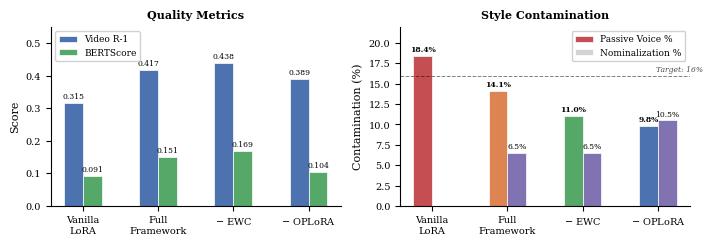

The matplotlib source for this figure: (Note: this script raises an exception after producing the figure.)
"""
Generate fig6_ablation.png — Component ablation comparison.
Run from repo root: python scripts/generate_fig6.py
"""
import matplotlib
matplotlib.use('Agg')
import matplotlib.pyplot as plt
import numpy as np

OUT = 'figures/fig6_ablation.png'

plt.rcParams.update({
    'font.size': 8,
    'font.family': 'serif',
    'axes.labelsize': 8,
    'xtick.labelsize': 7,
    'ytick.labelsize': 7,
    'legend.fontsize': 6.5,
    'figure.dpi': 300,
})

configs = ['Vanilla\nLoRA', 'Full\nFramework', '$-$ EWC', '$-$ OPLoRA']
video_r1 = [0.315, 0.417, 0.438, 0.389]
video_pvr = [18.4, 14.1, 11.0, 9.8]
video_bert = [0.091, 0.151, 0.169, 0.104]
video_nr = [None, 6.5, 6.5, 10.5]  # NR not available for vanilla

x = np.arange(len(configs))
width = 0.25

fig, (ax1, ax2) = plt.subplots(1, 2, figsize=(7.16, 2.5))

# Left panel: Video R-1 and BERTScore
bars1 = ax1.bar(x - width/2, video_r1, width, label='Video R-1', color='#4C72B0',
                edgecolor='white', linewidth=0.5)
bars2 = ax1.bar(x + width/2, video_bert, width, label='BERTScore', color='#55A868',
                edgecolor='white', linewidth=0.5)

ax1.set_ylabel('Score')
ax1.set_xticks(x)
ax1.set_xticklabels(configs)
ax1.legend(loc='upper left', framealpha=0.9)
ax1.set_ylim(0, 0.55)
ax1.spines['top'].set_visible(False)
ax1.spines['right'].set_visible(False)
ax1.set_title('Quality Metrics', fontsize=8, fontweight='bold')

for bar in bars1:
    ax1.text(bar.get_x() + bar.get_width()/2, bar.get_height() + 0.008,
             f'{bar.get_height():.3f}', ha='center', va='bottom', fontsize=5.5)
for bar in bars2:
    ax1.text(bar.get_x() + bar.get_width()/2, bar.get_height() + 0.008,
             f'{bar.get_height():.3f}', ha='center', va='bottom', fontsize=5.5)

# Right panel: PVR and NR (style contamination)
colors_pvr = ['#C44E52', '#DD8452', '#55A868', '#4C72B0']
bars3 = ax2.bar(x - width/2, video_pvr, width, label='Passive Voice %',
                color=colors_pvr, edgecolor='white', linewidth=0.5)

# NR bars (skip vanilla which is None)
nr_vals = [0 if v is None else v for v in video_nr]
nr_colors = ['lightgray' if v is None else '#8172B2' for v in video_nr]
bars4 = ax2.bar(x + width/2, nr_vals, width, label='Nominalization %',
                color=nr_colors, edgecolor='white', linewidth=0.5)

ax2.axhline(y=16, color='black', linestyle='--', linewidth=0.7, alpha=0.5)
ax2.text(3.6, 16.5, 'Target: 16%', fontsize=5.5, ha='right', style='italic', alpha=0.7)

ax2.set_ylabel('Contamination (%)')
ax2.set_xticks(x)
ax2.set_xticklabels(configs)
ax2.legend(loc='upper right', framealpha=0.9)
ax2.set_ylim(0, 22)
ax2.spines['top'].set_visible(False)
ax2.spines['right'].set_visible(False)
ax2.set_title('Style Contamination', fontsize=8, fontweight='bold')

for bar, val in zip(bars3, video_pvr):
    ax2.text(bar.get_x() + bar.get_width()/2, bar.get_height() + 0.3,
             f'{val:.1f}%', ha='center', va='bottom', fontsize=5.5, fontweight='bold')
for bar, val in zip(bars4, video_nr):
    if val is not None:
        ax2.text(bar.get_x() + bar.get_width()/2, bar.get_height() + 0.3,
                 f'{val:.1f}%', ha='center', va='bottom', fontsize=5.5)

fig.tight_layout()
fig.savefig(OUT, bbox_inches='tight', dpi=300)
plt.close()
print(f"Saved {OUT}")
